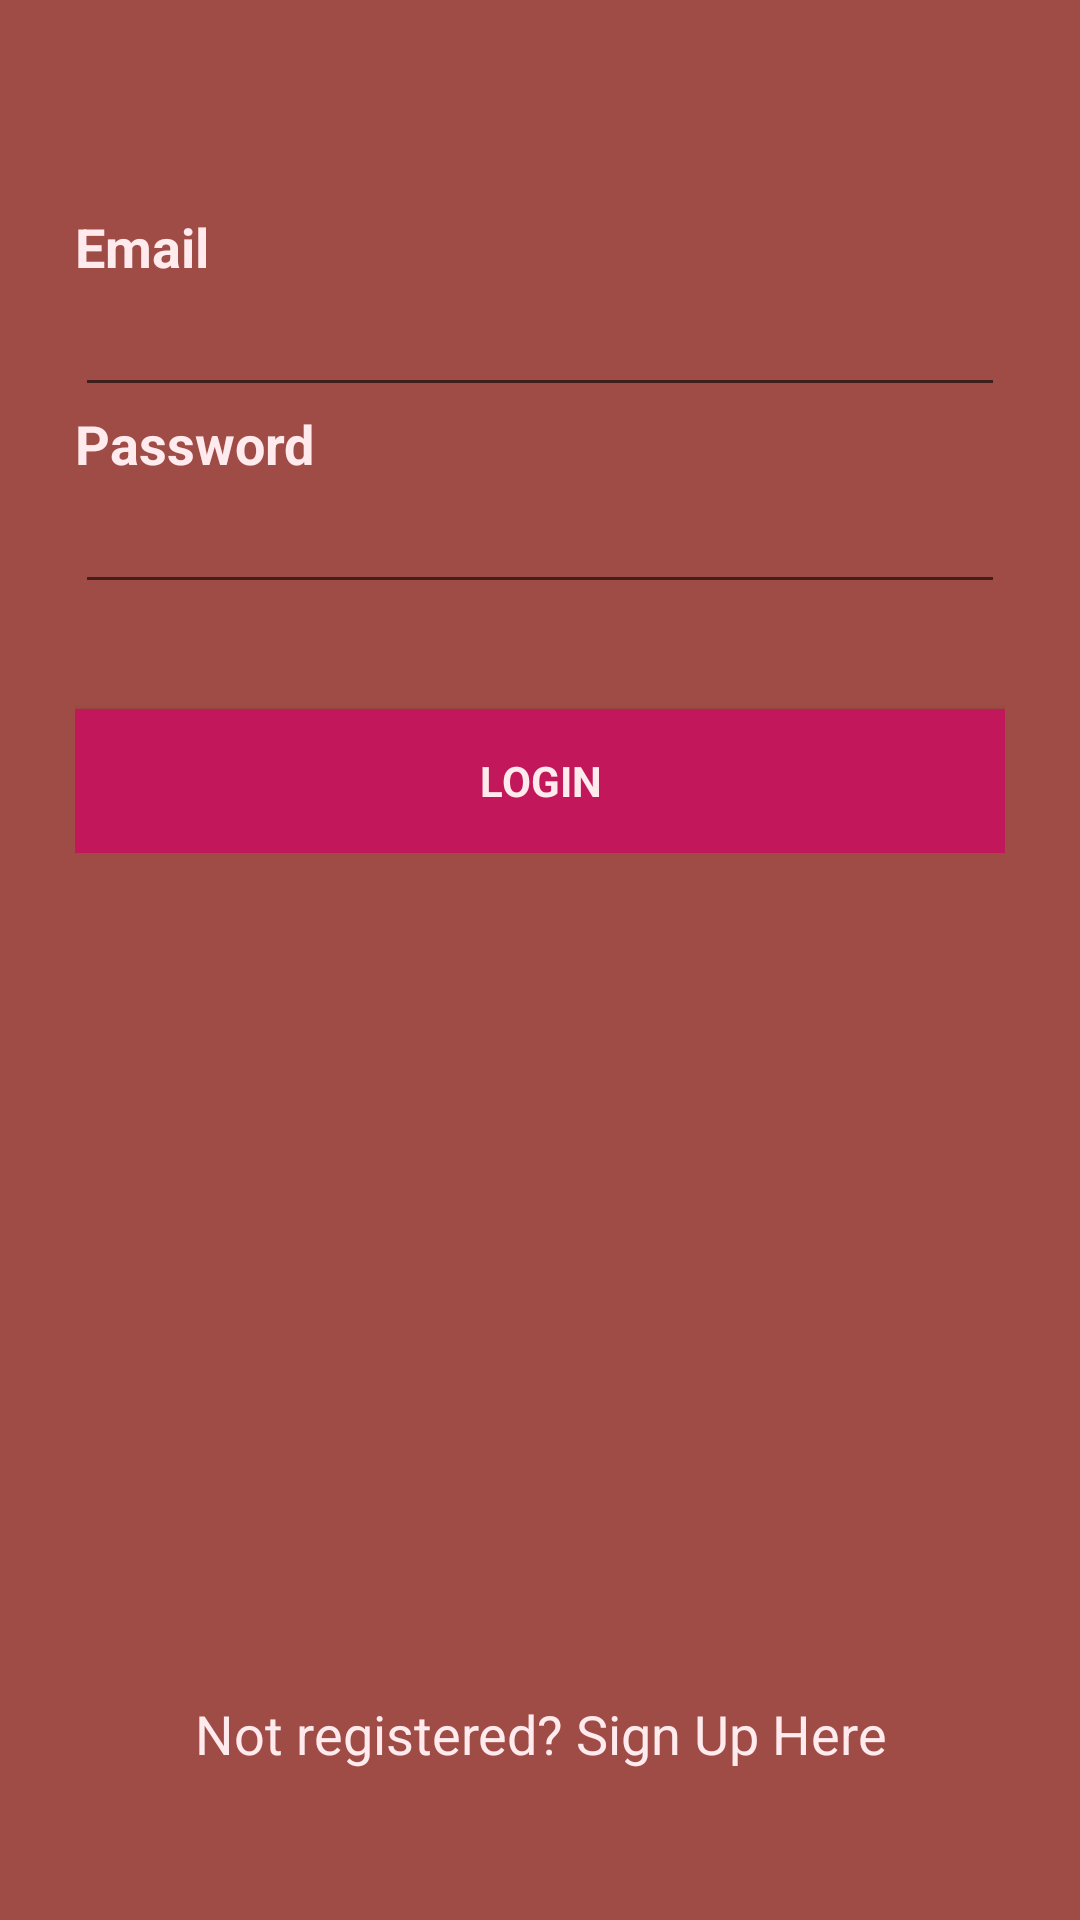

Write the Android layout XML for this screen, with the resource values it uses.
<!-- AndroidManifest.xml: application theme AppTheme -->
<!-- res/layout/activity_login.xml -->
<?xml version="1.0" encoding="utf-8"?>
<LinearLayout xmlns:android="http://schemas.android.com/apk/res/android"
    xmlns:tools="http://schemas.android.com/tools"
    android:layout_width="match_parent"
    android:layout_height="match_parent"
    android:background="@color/colorPrimary"
    android:orientation="vertical"
    tools:context=".LoginActivity">

    
        
        
        
        
        
        
        
        
        

    <RelativeLayout
        android:layout_width="match_parent"
        android:layout_height="wrap_content"
        android:layout_marginTop="70dp"
        android:layout_marginRight="25dp"
        android:layout_marginLeft="25dp"
        >
        <TextView
            android:layout_width="match_parent"
            android:layout_height="wrap_content"
            android:text="@string/prompt_email"
            android:textColor="@color/textColor"
            android:textSize="18dp"
            android:id="@+id/emailTV"
            android:textStyle="bold"
            />

        <EditText
            android:layout_width="match_parent"
            android:layout_height="wrap_content"
            android:layout_below="@+id/emailTV"
            android:id="@+id/email_address"
            android:inputType="textEmailAddress"
            android:textColor="@color/textColor"
            />

        <TextView
            android:layout_width="match_parent"
            android:layout_height="wrap_content"
            android:text="@string/prompt_password"
            android:textColor="@color/textColor"
            android:textSize="18dp"
            android:id="@+id/passTV"
            android:textStyle="bold"
            android:layout_below="@+id/email_address"
            />

        <EditText
            android:layout_width="match_parent"
            android:layout_height="wrap_content"
            android:layout_below="@+id/passTV"
            android:id="@+id/password"
            android:inputType="textPassword"
            android:textColor="@color/textColor"
            />

        <Button
            android:layout_width="match_parent"
            android:layout_height="wrap_content"
            android:text="@string/login"
            style="?android:textAppearanceSmall"
            android:textStyle="bold"
            android:layout_below="@+id/password"
            android:layout_marginTop="35dp"
            android:id="@+id/loginBtn"
            android:background="@drawable/button_selecter"
            android:textColor="@color/textColor"

            />

    </RelativeLayout>


    <RelativeLayout
        android:layout_width="match_parent"
        android:layout_height="wrap_content"
        android:layout_marginTop="50dp"
        android:layout_marginBottom="50dp"
        >
        <ProgressBar
            android:id="@+id/progressbar"
            android:layout_width="wrap_content"
            android:layout_height="wrap_content"
            android:layout_centerHorizontal="true"
            android:layout_centerVertical="true"
            android:visibility="gone" />

        <TextView
            android:layout_width="match_parent"
            android:layout_height="wrap_content"
            android:text="@string/sign_up"
            android:textColor="@color/textColor"
            android:textSize="18dp"
            android:gravity="center"
            android:layout_alignParentBottom="true"
            android:id="@+id/sign_up"

            />
    </RelativeLayout>

</LinearLayout>
<!-- resources referenced by this layout -->
<resources>
  <color name="colorPrimary">#9f4c46</color>
  <color name="textColor">#FFEBEE</color>
  <!-- drawable button_selecter (drawable) -->
  <?xml version="1.0" encoding="utf-8"?>
  <selector xmlns:android="http://schemas.android.com/apk/res/android">
      <item android:state_pressed="true" android:drawable="@color/colorAccent" />
      <item android:drawable="@color/buttonColor" />
  </selector>
  <string name="app_name">OPSCPOE</string>
  <string name="login">Login</string>
  <string name="prompt_email">Email</string>
  <string name="prompt_password">Password</string>
  <string name="sign_up">Not registered? Sign Up Here</string>
  <style name="AppTheme" parent="Theme.AppCompat.Light.NoActionBar">
          
          <item name="colorPrimary">@color/colorPrimary</item>
          <item name="colorPrimaryDark">@color/colorPrimaryDark</item>
          <item name="colorAccent">@color/colorAccent</item>
      </style>
  <color name="colorAccent">#9C27B0</color>
  <color name="buttonColor">#C2185B</color>
  <color name="colorPrimaryDark">#be6060</color>
</resources>
